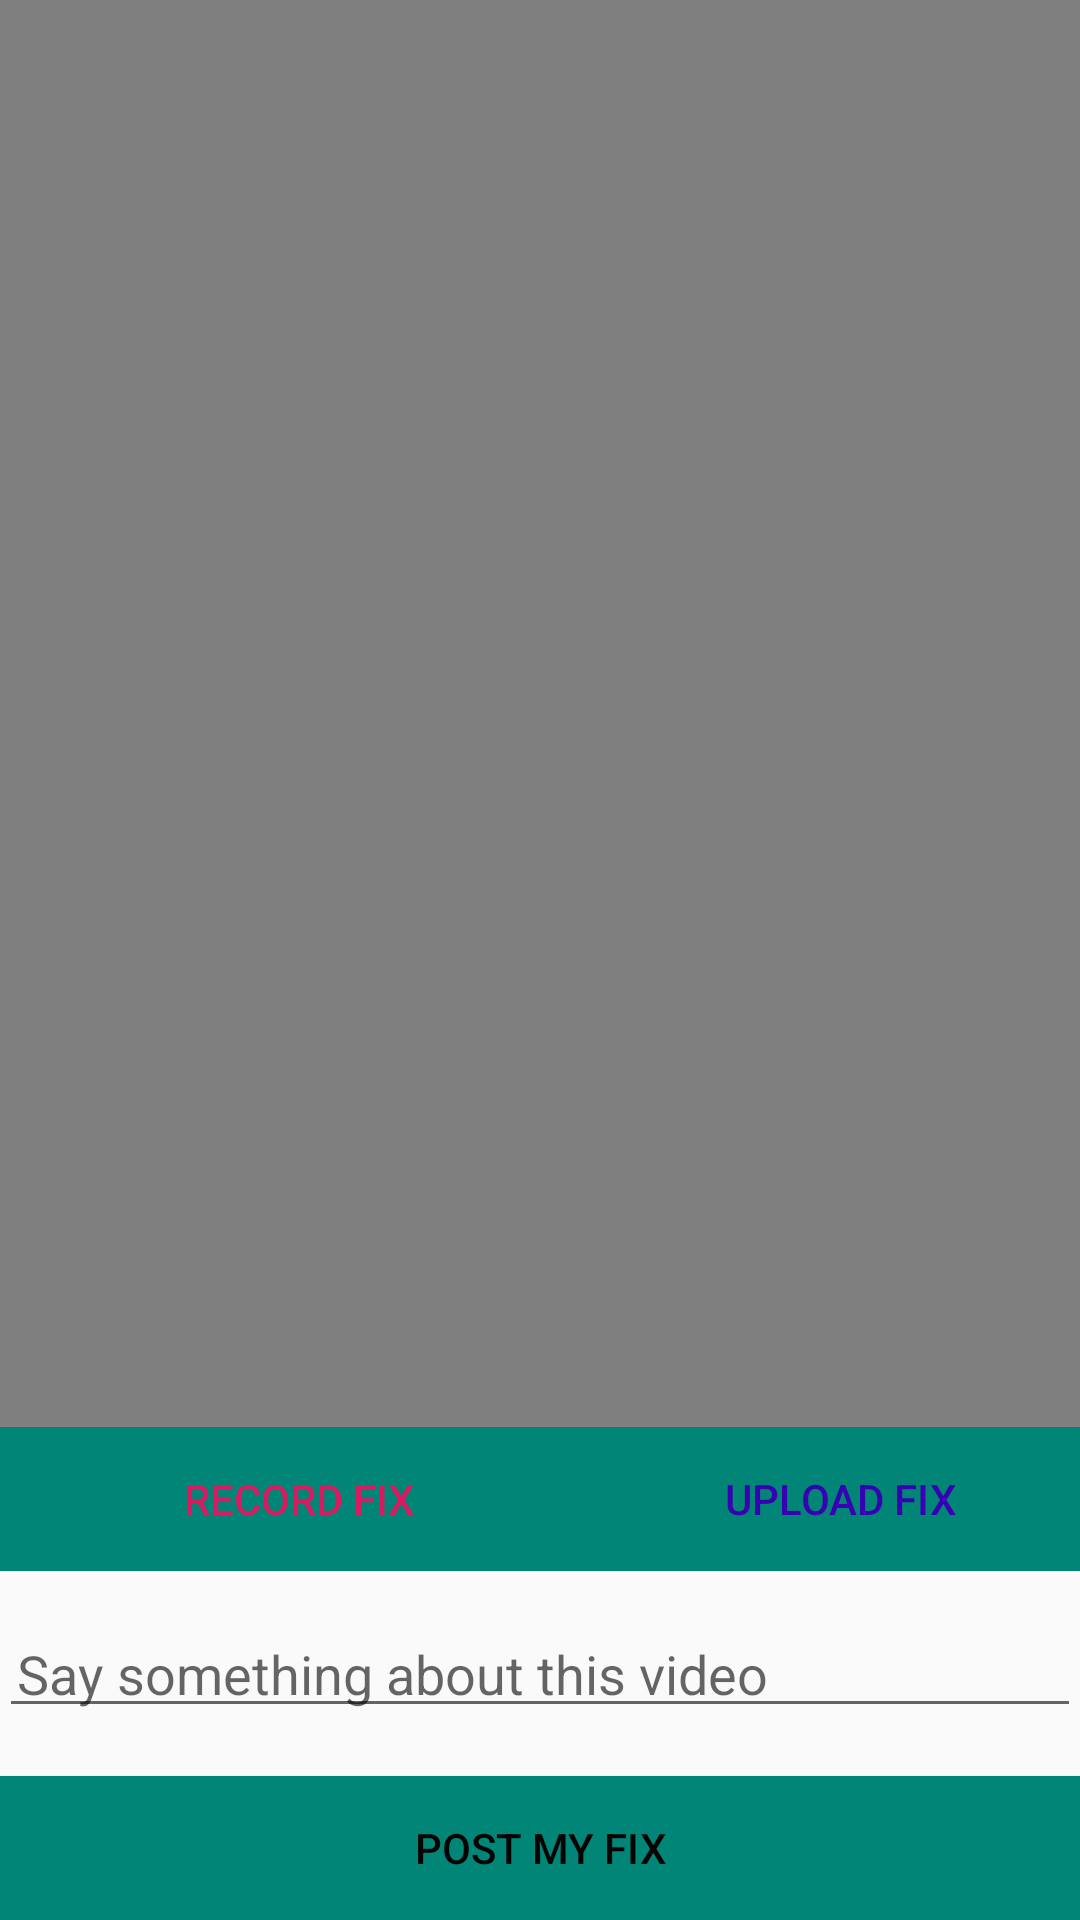

Reconstruct the res/layout file that produces this screen, plus the resources it refers to.
<!-- AndroidManifest.xml: application theme Theme.AppCompat.Light.NoActionBar -->
<!-- res/layout/activity_feeds_add.xml -->
<?xml version="1.0" encoding="utf-8"?>
<RelativeLayout xmlns:android="http://schemas.android.com/apk/res/android"
    xmlns:tools="http://schemas.android.com/tools"
    android:id="@+id/activity_main"
    android:layout_width="match_parent"
    android:layout_height="match_parent"
    android:paddingBottom="@dimen/activity_vertical_margin"
    android:paddingLeft="@dimen/activity_horizontal_margin"
    android:paddingRight="@dimen/activity_horizontal_margin"
    android:paddingTop="@dimen/activity_vertical_margin"
    tools:context=".Activities.AddFeed">
    <LinearLayout
        android:layout_width="match_parent"
        android:layout_height="match_parent"
        android:orientation="vertical">


        <VideoView
            android:id="@+id/video_display"
            android:layout_width="match_parent"
            android:layout_height="match_parent"
            android:background="@color/colorWhite"
            android:layout_weight="@android:integer/config_shortAnimTime"
            />
        <LinearLayout
            android:layout_width="match_parent"
            android:layout_height="wrap_content"
            android:orientation="horizontal">
            <Button
                android:id="@+id/capture_video"
                android:layout_width="200dp"
                android:layout_height="wrap_content"
                android:gravity="center"
                android:textColor="@color/colorAccent"
                android:text="@string/make_video"
                android:background="@color/colorPrimary"
                />
            <Button
                android:id="@+id/upload_video"
                android:layout_width="match_parent"
                android:layout_height="wrap_content"
                android:gravity="center"
                android:textColor="@color/design_default_color_primary_dark"
                android:text="@string/upload_video"
                android:background="@color/colorPrimary"
                />
        </LinearLayout>



        <EditText
            android:id="@+id/say_something"
            android:layout_width="match_parent"
            android:layout_height="wrap_content"
            android:layout_marginTop="16dp"
            android:layout_marginBottom="16dp"
            android:hint="Say something about this video"
            android:inputType="textAutoComplete"
            android:padding="6dp"
            android:textSize="18sp" />



        <Button
            android:id="@+id/button_save"
            android:layout_width="match_parent"
            android:layout_height="wrap_content"
            android:background="@color/colorPrimary"
            android:text="POST MY FIX"

            android:textColor="#050303" />
    </LinearLayout>
</RelativeLayout>
<!-- resources referenced by this layout -->
<resources>
  <color name="colorAccent">#D81B60</color>
  <color name="colorPrimary">#008577</color>
  <color name="colorWhite">#BAFFFFFF</color>
  <string name="make_video">RECORD FIX</string>
  <string name="upload_video">UPLOAD FIX</string>
</resources>
